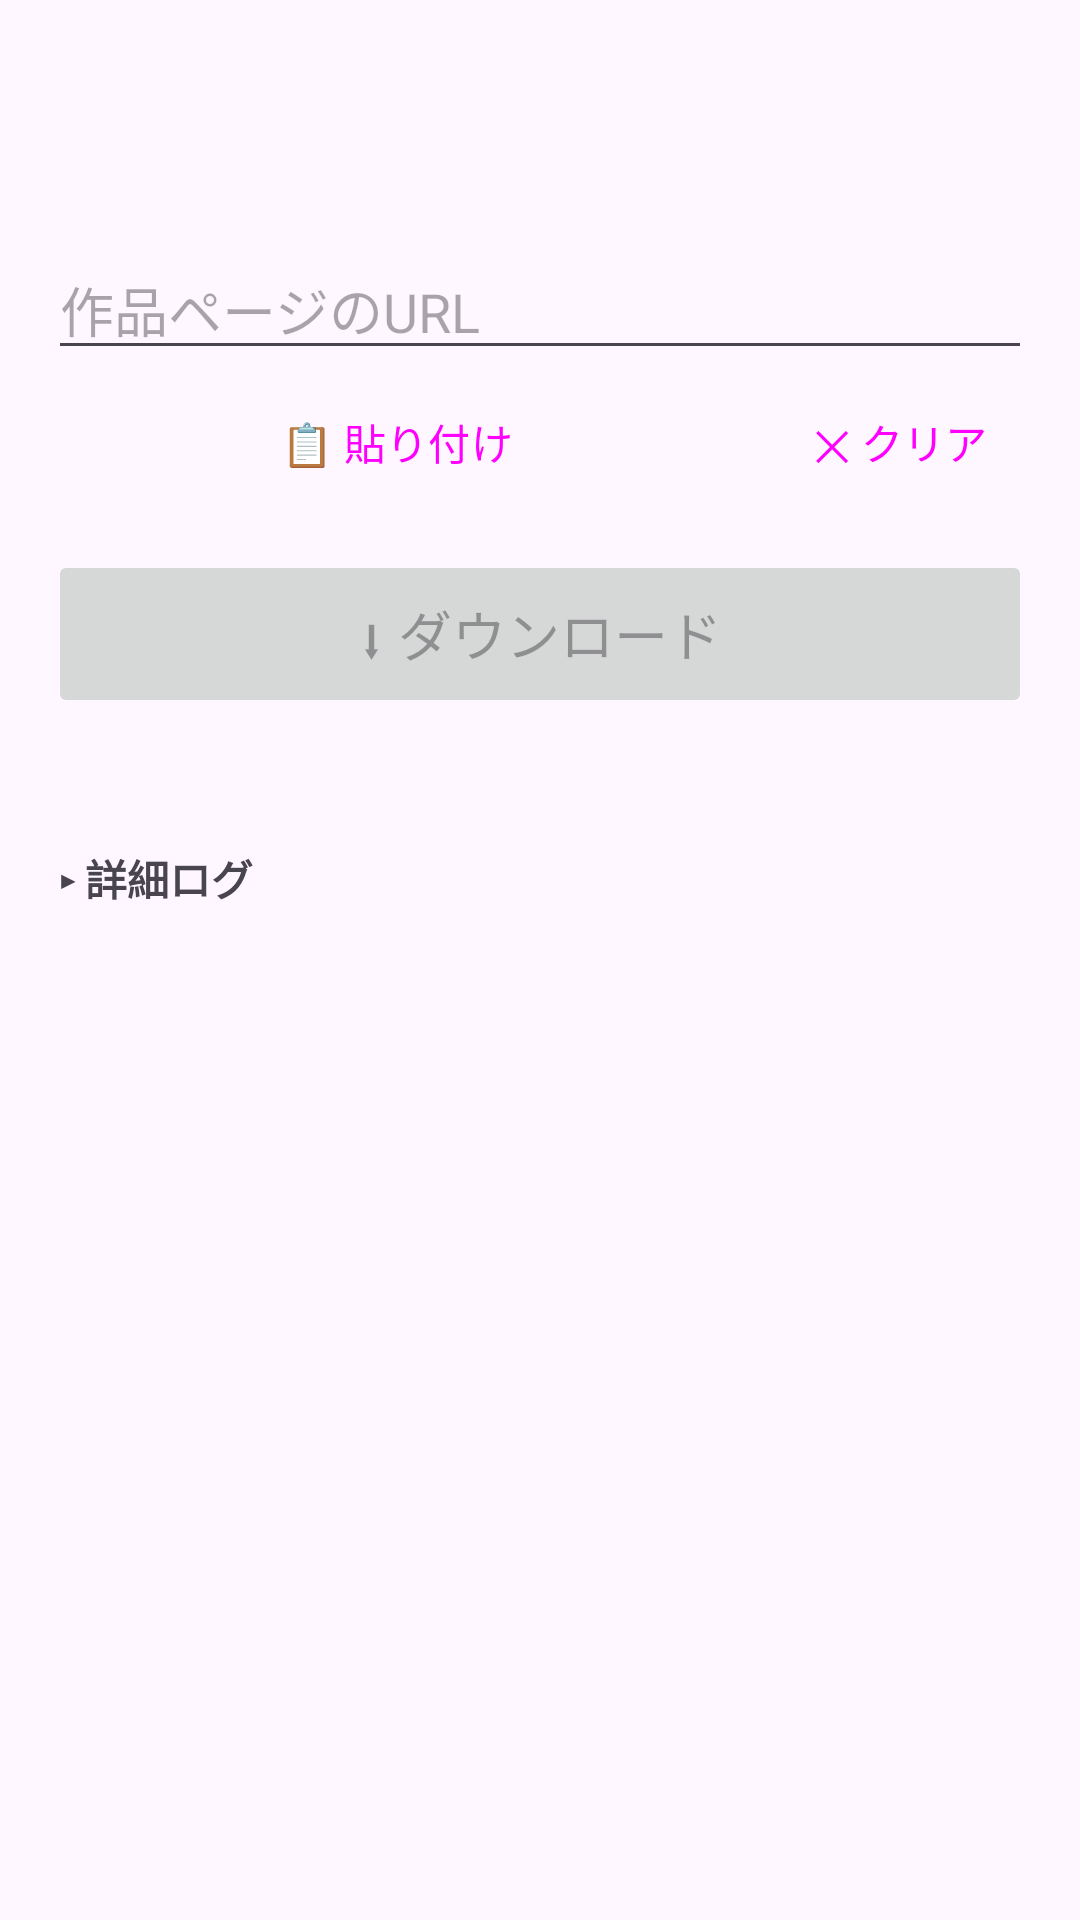

Here is an Android app screen rendered from its layout file. Give the layout XML and the strings, colors and styles it references.
<!-- AndroidManifest.xml: application theme Theme.NovelDownloader -->
<!-- res/layout/activity_main.xml -->
<?xml version="1.0" encoding="utf-8"?>
<LinearLayout xmlns:android="http://schemas.android.com/apk/res/android"
    android:id="@+id/main_root"
    android:layout_width="match_parent"
    android:layout_height="match_parent"
    android:orientation="vertical">

    
    <com.google.android.material.appbar.AppBarLayout
        android:id="@+id/app_bar"
        android:layout_width="match_parent"
        android:layout_height="wrap_content">

        <com.google.android.material.appbar.MaterialToolbar
            android:id="@+id/toolbar"
            android:layout_width="match_parent"
            android:layout_height="?attr/actionBarSize" />
    </com.google.android.material.appbar.AppBarLayout>

    
    <androidx.core.widget.NestedScrollView
        android:id="@+id/main_scroll"
        android:layout_width="match_parent"
        android:layout_height="0dp"
        android:layout_weight="1"
        android:clipToPadding="false"
        android:fillViewport="true">

        <LinearLayout
            android:id="@+id/main_content"
            android:layout_width="match_parent"
            android:layout_height="wrap_content"
            android:orientation="vertical"
            android:padding="16dp">

            <EditText
                android:id="@+id/url_input"
                android:layout_width="match_parent"
                android:layout_height="wrap_content"
                android:hint="@string/main_url_hint"
                android:inputType="textUri"
                android:maxLines="1" />

            <LinearLayout
                android:layout_width="match_parent"
                android:layout_height="wrap_content"
                android:orientation="horizontal">

                <Button
                    android:id="@+id/btn_paste"
                    style="@style/Widget.Material3.Button.TonalButton"
                    android:layout_width="0dp"
                    android:layout_height="wrap_content"
                    android:layout_weight="1"
                    android:text="@string/main_btn_paste" />

                <Space
                    android:layout_width="8dp"
                    android:layout_height="1dp" />

                <Button
                    android:id="@+id/btn_clear"
                    style="@style/Widget.Material3.Button.TextButton"
                    android:layout_width="wrap_content"
                    android:layout_height="wrap_content"
                    android:text="@string/main_btn_clear" />
            </LinearLayout>

            <TextView
                android:id="@+id/site_badge"
                android:layout_width="wrap_content"
                android:layout_height="wrap_content"
                android:layout_marginTop="4dp"
                android:textSize="14sp"
                android:visibility="gone" />

            <Button
                android:id="@+id/btn_main"
                android:layout_width="match_parent"
                android:layout_height="56dp"
                android:layout_marginTop="12dp"
                android:enabled="false"
                android:text="@string/main_btn_download"
                android:textSize="18sp" />

            <ProgressBar
                android:id="@+id/progress_bar"
                style="?android:attr/progressBarStyleHorizontal"
                android:layout_width="match_parent"
                android:layout_height="wrap_content"
                android:layout_marginTop="12dp"
                android:visibility="gone" />

            <TextView
                android:id="@+id/progress_text"
                android:layout_width="wrap_content"
                android:layout_height="wrap_content"
                android:textSize="13sp"
                android:visibility="gone" />

            <TextView
                android:id="@+id/status_line"
                android:layout_width="match_parent"
                android:layout_height="wrap_content"
                android:layout_marginTop="8dp"
                android:ellipsize="end"
                android:maxLines="2"
                android:textSize="14sp" />

            <com.google.android.material.card.MaterialCardView
                android:id="@+id/done_card"
                android:layout_width="match_parent"
                android:layout_height="wrap_content"
                android:layout_marginTop="12dp"
                android:visibility="gone">

                <LinearLayout
                    android:layout_width="match_parent"
                    android:layout_height="wrap_content"
                    android:orientation="vertical"
                    android:padding="12dp">

                    <TextView
                        android:id="@+id/done_heading"
                        android:layout_width="match_parent"
                        android:layout_height="wrap_content"
                        android:layout_marginBottom="4dp"
                        android:textColor="?android:attr/textColorSecondary"
                        android:textSize="12sp"
                        android:visibility="gone" />

                    <TextView
                        android:id="@+id/done_file"
                        android:layout_width="match_parent"
                        android:layout_height="wrap_content"
                        android:textSize="14sp"
                        android:textStyle="bold" />

                    <LinearLayout
                        android:layout_width="match_parent"
                        android:layout_height="wrap_content"
                        android:layout_marginTop="8dp"
                        android:orientation="horizontal">

                        <Button
                            android:id="@+id/btn_open"
                            style="@style/Widget.Material3.Button.TonalButton"
                            android:layout_width="0dp"
                            android:layout_height="wrap_content"
                            android:layout_weight="1"
                            android:text="@string/common_btn_open" />

                        <Space
                            android:layout_width="8dp"
                            android:layout_height="1dp" />

                        <Button
                            android:id="@+id/btn_share"
                            style="@style/Widget.Material3.Button.TonalButton"
                            android:layout_width="0dp"
                            android:layout_height="wrap_content"
                            android:layout_weight="1"
                            android:text="@string/common_btn_share" />
                    </LinearLayout>
                </LinearLayout>
            </com.google.android.material.card.MaterialCardView>

            <TextView
                android:id="@+id/log_toggle"
                android:layout_width="wrap_content"
                android:layout_height="wrap_content"
                android:layout_marginTop="12dp"
                android:padding="4dp"
                android:text="@string/main_log_show"
                android:textSize="14sp"
                android:textStyle="bold" />

            
            <androidx.core.widget.NestedScrollView
                android:id="@+id/log_scroll"
                android:layout_width="match_parent"
                android:layout_height="0dp"
                android:layout_weight="1"
                android:minHeight="200dp"
                android:visibility="gone">

                <TextView
                    android:id="@+id/log_view"
                    android:layout_width="match_parent"
                    android:layout_height="wrap_content"
                    android:fontFamily="monospace"
                    android:textSize="11sp" />
            </androidx.core.widget.NestedScrollView>

        </LinearLayout>
    </androidx.core.widget.NestedScrollView>

</LinearLayout>
<!-- resources referenced by this layout -->
<resources>
  <string name="common_btn_open">📖 開く</string>
  <string name="common_btn_share">📤 共有</string>
  <string name="main_btn_clear">✕ クリア</string>
  <string name="main_btn_download">⬇ ダウンロード</string>
  <string name="main_btn_paste">📋 貼り付け</string>
  <string name="main_log_show">▸ 詳細ログ</string>
  <string name="main_url_hint">作品ページのURL</string>
  <style name="Theme.NovelDownloader" parent="Theme.Material3.DayNight.NoActionBar" />
</resources>
